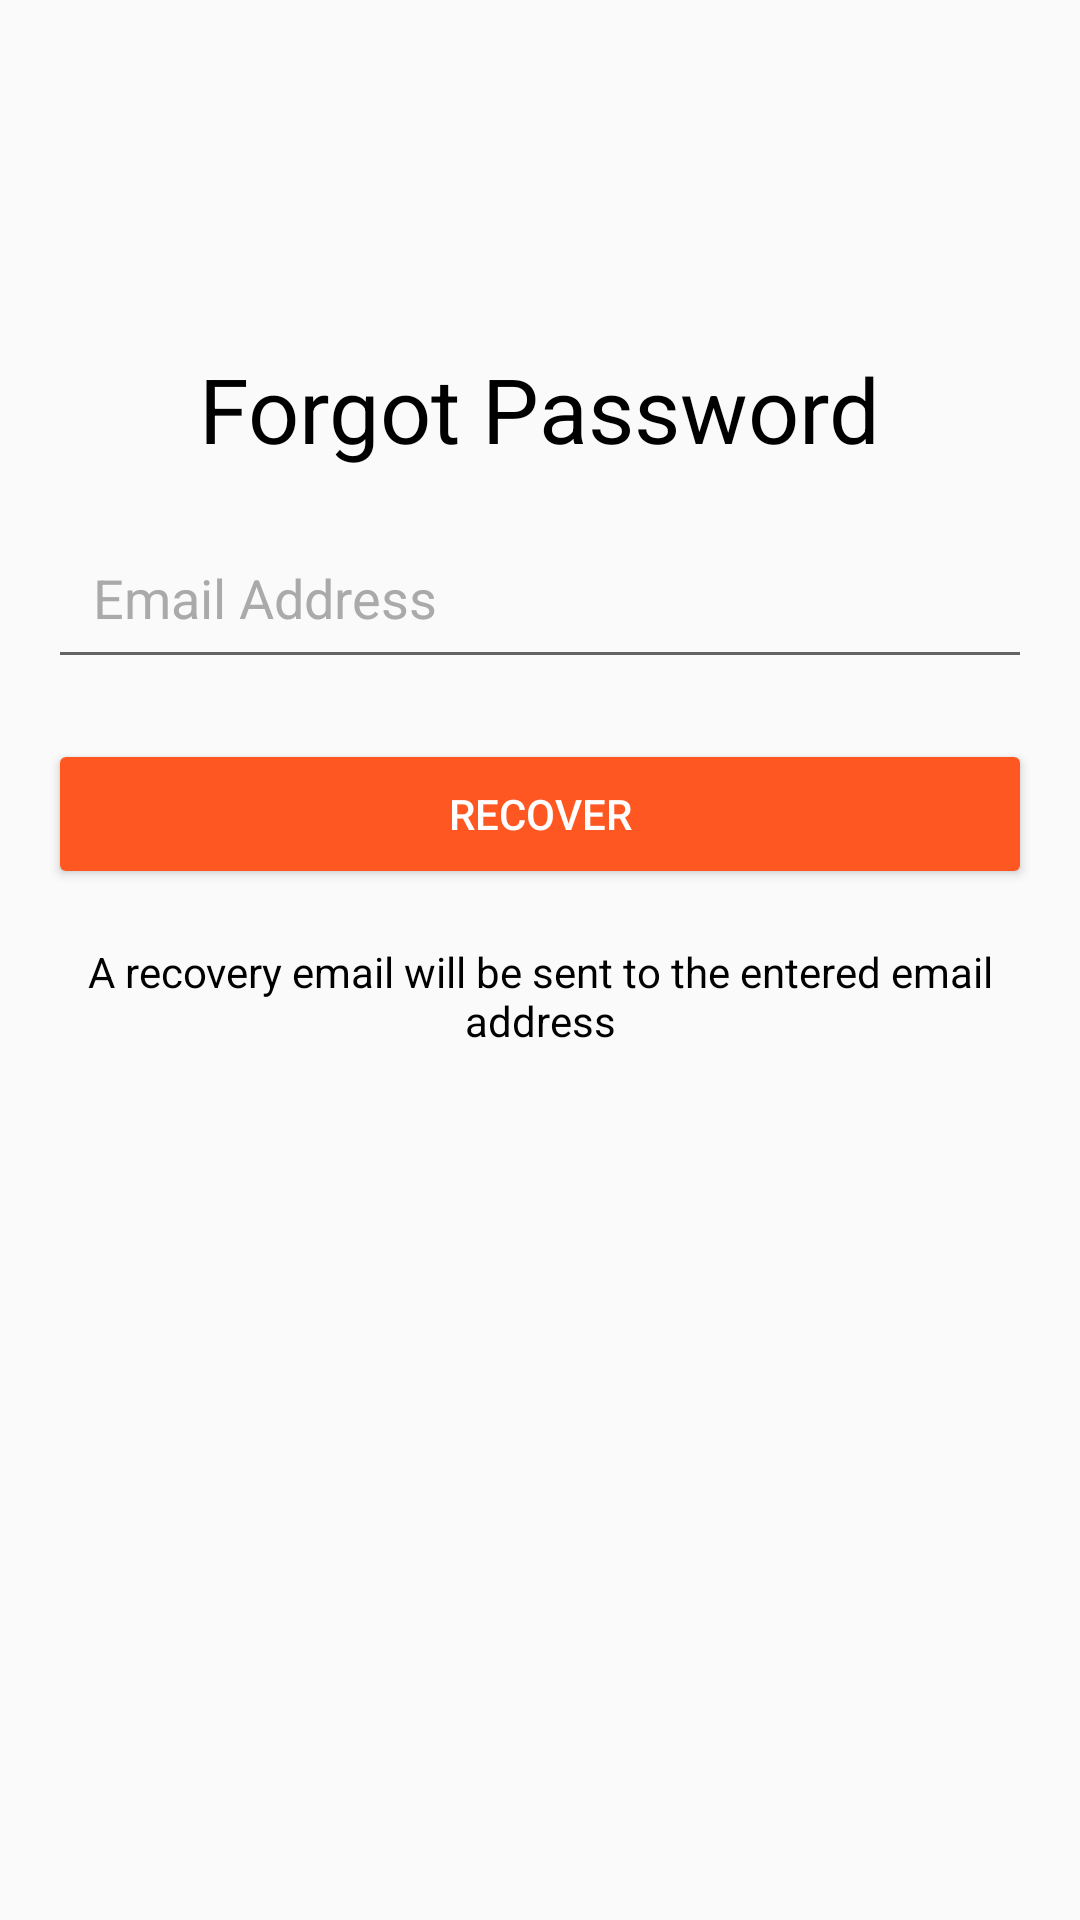

Layout XML and referenced resources for this Android screen:
<!-- AndroidManifest.xml: activity theme AppTheme.NoActionBar -->
<!-- res/layout/activity_forgot_password.xml -->
<?xml version="1.0" encoding="utf-8"?>
<RelativeLayout xmlns:android="http://schemas.android.com/apk/res/android"
    xmlns:tools="http://schemas.android.com/tools"
    android:id="@+id/activity_forgot_password"
    android:layout_width="match_parent"
    android:layout_height="match_parent"
    android:background="@mipmap/new_design"
    tools:context="com.byteshaft.foodtruck.accounts.ForgotPasswordActivity">

    <ScrollView
        android:layout_width="match_parent"
        android:layout_height="match_parent"
        android:overScrollMode="always">

        <LinearLayout
            android:layout_width="match_parent"
            android:layout_height="wrap_content"
            android:layout_margin="16dp"
            android:orientation="vertical">

            <TextView
                android:layout_width="wrap_content"
                android:layout_height="wrap_content"
                android:layout_gravity="center"
                android:layout_marginTop="100dp"
                android:text="Forgot Password"
                android:textColor="@android:color/black"
                android:textSize="30sp" />

            <EditText
                android:id="@+id/email_address"
                android:layout_width="match_parent"
                android:layout_height="50dp"
                android:layout_marginTop="20dp"
                android:drawablePadding="8dp"
                android:hint="Email Address"
                android:inputType="textEmailAddress"
                android:maxLines="1"
                android:padding="15dp"
                android:textColor="@android:color/black"
                android:textColorHint="@android:color/darker_gray" />

            <Button
                android:id="@+id/recover"
                android:layout_width="match_parent"
                android:layout_height="50dp"
                android:layout_marginBottom="10dp"
                android:layout_marginTop="20dp"
                android:padding="15dp"
                android:text="Recover"
                android:textSize="14sp"
                android:theme="@style/AppTheme.Button" />

            <TextView
                android:layout_width="match_parent"
                android:layout_height="wrap_content"
                android:layout_marginTop="8dp"
                android:gravity="center"
                android:text="A recovery email will be sent to the entered email address"
                android:textColor="@android:color/black" />
        </LinearLayout>
    </ScrollView>

</RelativeLayout>
<!-- resources referenced by this layout -->
<resources>
  <style name="AppTheme.Button" parent="Widget.AppCompat.Button.Colored">
          <item name="colorButtonNormal">@color/button_color</item>
          <item name="android:textColor">@color/button_text_color</item>
  
      </style>
  <style name="AppTheme.NoActionBar">
          <item name="windowActionBar">false</item>
          <item name="windowNoTitle">true</item>
          <item name="colorPrimaryDark">@color/layout_background</item>
      </style>
  <color name="button_color">#FF5722</color>
  <color name="button_text_color">#ffffff</color>
  <color name="layout_background">#F2F2F2</color>
</resources>
